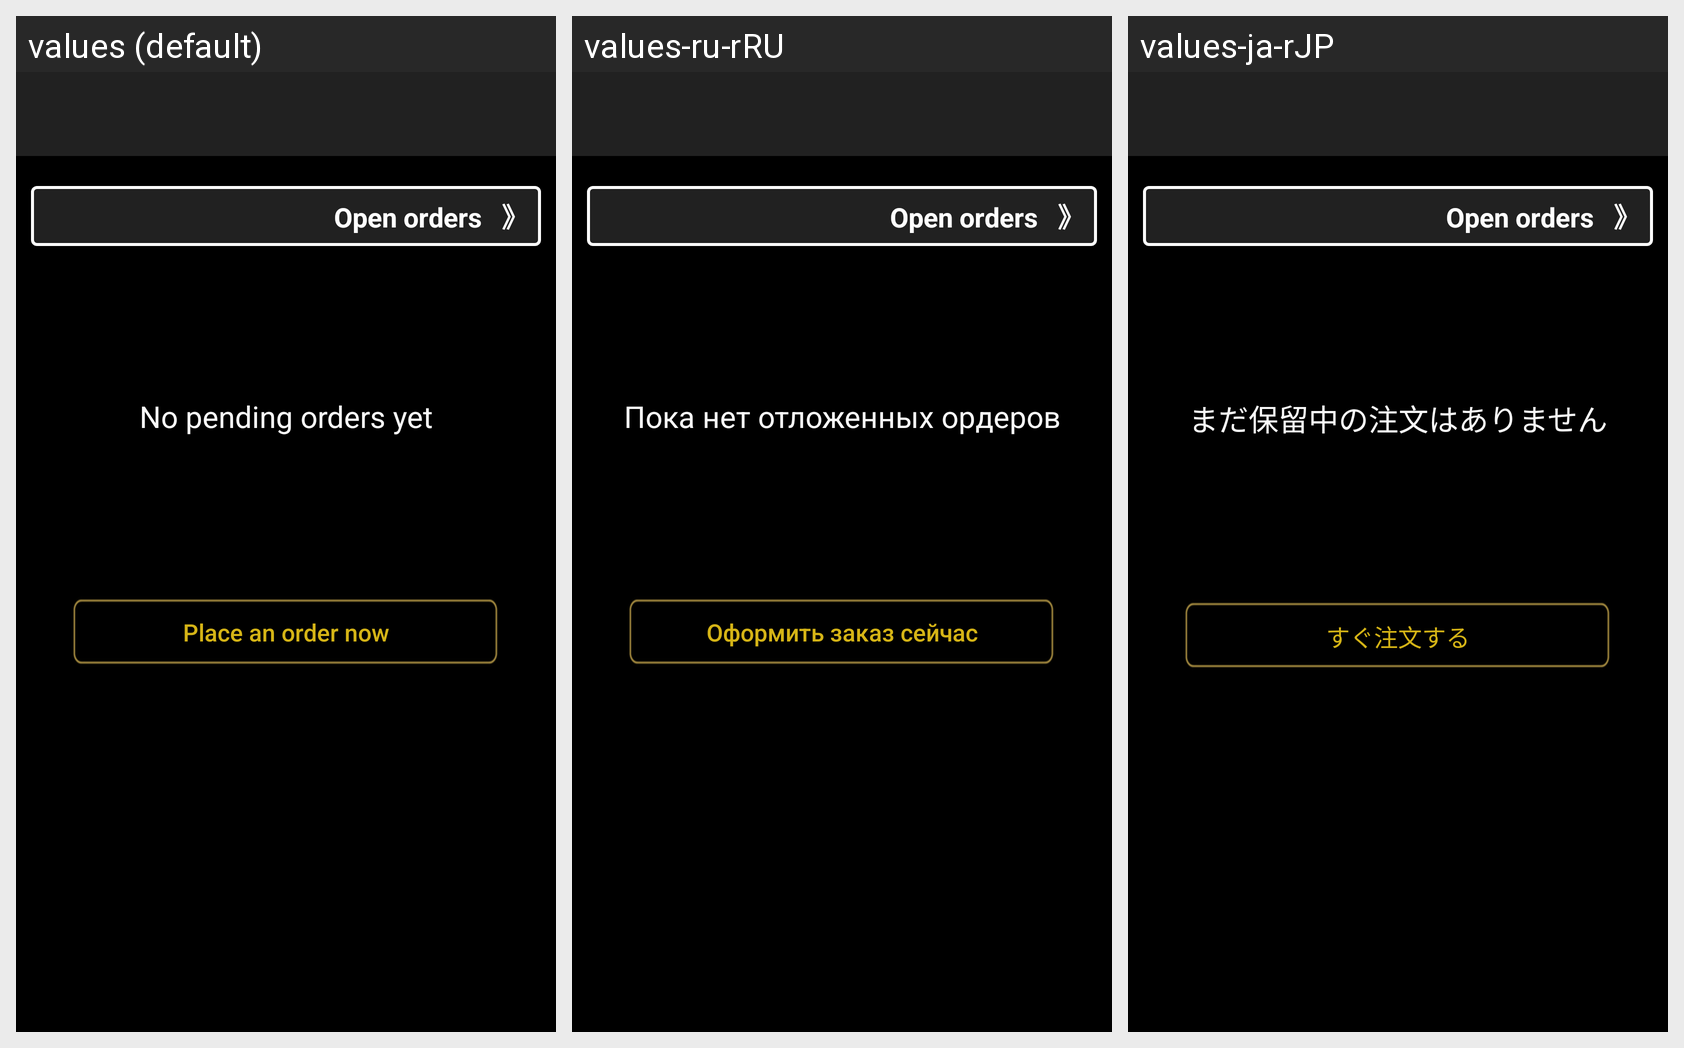

This grid shows one Android layout under several languages. Give, for every string resource on the screen, its name, the default text and each shown locale's text.
Android screen res/layout/activity_exchange.xml rendered under 3 locales, left to right: values (default), values-ru-rRU, values-ja-rJP. Device: Nexus 5 (rendered at 1080×1920; each locale shown at half size, 540×960, under a caption strip naming it); theme AppTheme.
Strings drawn on this screen, with the default value and each locale's value (text and hints the layout hard-codes, and strings that could not be matched under every locale, appear in the picture but are not listed):

tv_no_pending_order
  values: No pending orders yet
  values-ru-rRU: Пока нет отложенных ордеров
  values-ja-rJP: まだ保留中の注文はありません

btn_place_order
  values: Place an order now
  values-ru-rRU: Оформить заказ сейчас
  values-ja-rJP: すぐ注文する
